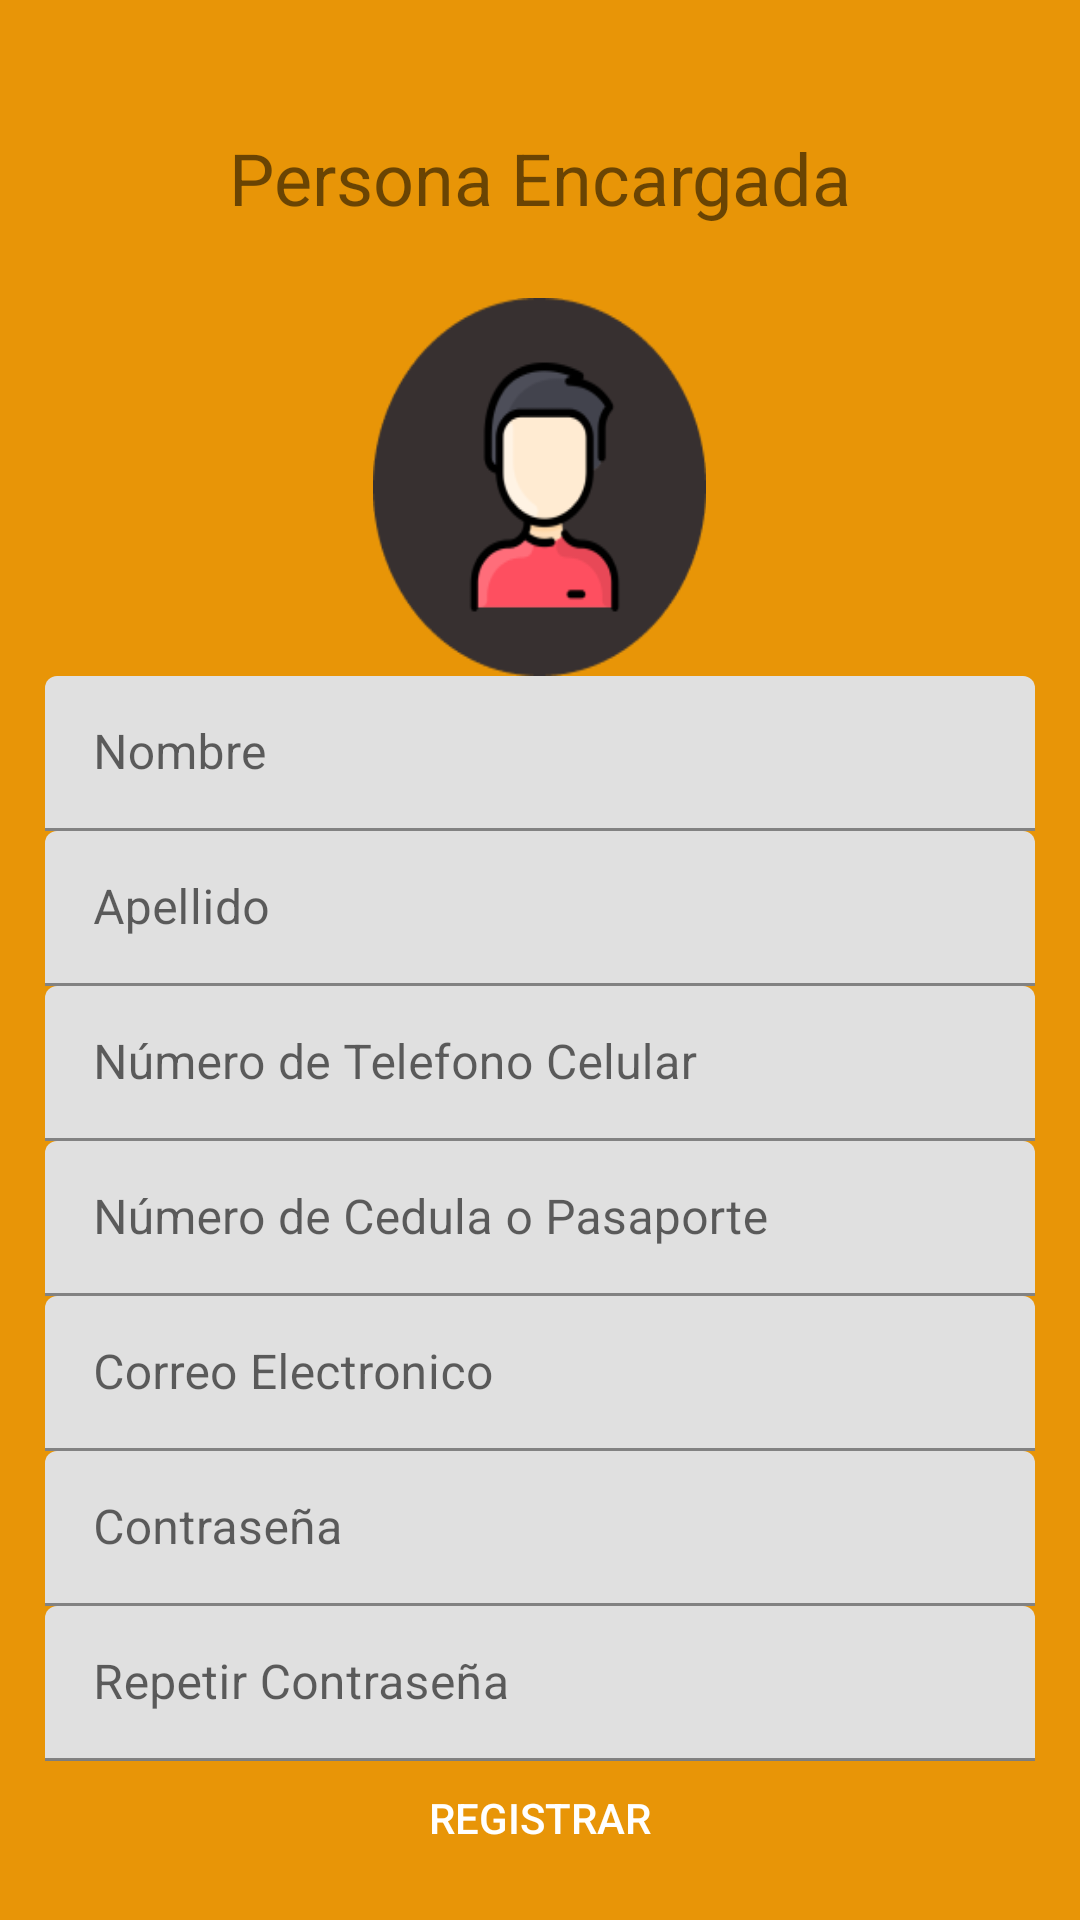

Produce the Android XML layout that renders to this screen, including the resource entries it uses.
<!-- AndroidManifest.xml: application theme Theme.StandByMe -->
<!-- res/layout/activity_registro_persona_encargada.xml -->
<?xml version="1.0" encoding="utf-8"?>
<LinearLayout xmlns:android="http://schemas.android.com/apk/res/android"
    xmlns:app="http://schemas.android.com/apk/res-auto"
    xmlns:tools="http://schemas.android.com/tools"
    android:layout_width="match_parent"
    android:orientation="vertical"
    android:padding="15dp"
    android:layout_height="match_parent"
    android:background="@color/colorBackground"
    tools:context=".RegistroAdultoMayor">

    <TextView
        android:id="@+id/lblTituloPersonaEncargada"
        android:layout_width="wrap_content"
        android:layout_height="wrap_content"
        android:layout_marginTop="28dp"
        android:text="@string/lblTituloPE"
        android:layout_gravity="center_horizontal"
        android:textSize="24sp"
        app:layout_constraintEnd_toEndOf="parent"
        app:layout_constraintStart_toStartOf="parent"
        app:layout_constraintTop_toTopOf="parent"
        tools:text="@string/lblTituloPE" />
    <ImageView
        android:id="@+id/imageView4"
        android:layout_width="111dp"
        android:layout_height="126dp"
        android:layout_marginTop="24dp"
        android:layout_gravity="center_horizontal"
        android:background="@drawable/persona_encargada"
        app:layout_constraintEnd_toEndOf="parent"
        app:layout_constraintStart_toStartOf="parent"
        app:layout_constraintTop_toBottomOf="@+id/lblTituloPersonaEncargada"
        tools:srcCompat="@drawable/persona_encargada" />


    <com.google.android.material.textfield.TextInputLayout
        android:layout_width="match_parent"
        android:layout_height="wrap_content"
        android:hint="Nombre">

        <EditText
            android:id="@+id/txtNombrePE"
            android:layout_width="match_parent"
            android:layout_height="wrap_content"
            android:ems="5"
            android:inputType="textPersonName"
            android:paddingTop="20dp" />
    </com.google.android.material.textfield.TextInputLayout>

    <com.google.android.material.textfield.TextInputLayout
        android:layout_width="match_parent"
        android:layout_height="wrap_content"
        android:hint="Apellido">

        <EditText
            android:id="@+id/txtApellidoPE"
            android:layout_width="match_parent"
            android:layout_height="wrap_content"
            android:ems="5"
            android:inputType="textPersonName"
            android:paddingTop="20dp"/>
    </com.google.android.material.textfield.TextInputLayout>

    <com.google.android.material.textfield.TextInputLayout
        android:layout_width="match_parent"
        android:layout_height="wrap_content"
        android:hint="Número de Telefono Celular">

        <EditText
            android:id="@+id/txtNumCelPE"
            android:layout_width="match_parent"
            android:layout_height="wrap_content"
            android:ems="5"
            android:inputType="phone"
            android:paddingTop="20dp" />
    </com.google.android.material.textfield.TextInputLayout>

    <com.google.android.material.textfield.TextInputLayout
        android:layout_width="match_parent"
        android:layout_height="wrap_content"
        android:hint="Número de Cedula o Pasaporte">

        <EditText
            android:id="@+id/txcedulaPE"
            android:layout_width="match_parent"
            android:layout_height="wrap_content"
            android:ems="5"
            android:inputType="number"
            android:paddingTop="20dp" />
    </com.google.android.material.textfield.TextInputLayout>

    <com.google.android.material.textfield.TextInputLayout
        android:layout_width="match_parent"
        android:layout_height="wrap_content"
        android:hint="Correo Electronico">

        <EditText
            android:id="@+id/txtCorreoElectronicoPE"
            android:layout_width="match_parent"
            android:layout_height="wrap_content"
            android:ems="5"
            android:inputType="textEmailAddress"
            android:paddingTop="20dp" />
    </com.google.android.material.textfield.TextInputLayout>

    <com.google.android.material.textfield.TextInputLayout
        android:layout_width="match_parent"
        android:layout_height="wrap_content"
        android:hint="Contraseña">

        <EditText
            android:id="@+id/txtContraPE"
            android:layout_width="match_parent"
            android:layout_height="wrap_content"
            android:ems="5"
            android:inputType="textPassword"
            android:paddingTop="20dp"/>
    </com.google.android.material.textfield.TextInputLayout>

    <com.google.android.material.textfield.TextInputLayout
        android:layout_width="match_parent"
        android:layout_height="wrap_content"
        android:hint="Repetir Contraseña">

        <EditText
            android:id="@+id/txtConContraPE"
            android:layout_width="match_parent"
            android:layout_height="wrap_content"
            android:ems="5"
            android:inputType="textPassword"
            android:paddingTop="20dp" />
    </com.google.android.material.textfield.TextInputLayout>

    <Button
        android:id="@+id/btnRegistrase"
        android:layout_width="match_parent"
        android:layout_height="wrap_content"
        android:background="@color/colorPrimary"
        android:text="Registrar"
        android:textColor="@color/white"
        tools:layout_editor_absoluteX="16dp"
        tools:layout_editor_absoluteY="628dp"
        tools:ignore="MissingConstraints" />


</LinearLayout>
<!-- resources referenced by this layout -->
<resources>
  <color name="colorBackground">#e89507</color>
  <color name="colorPrimary">#e89507</color>
  <color name="white">#FFFFFFFF</color>
  <!-- drawable persona_encargada: png bitmap (drawable, 8841 bytes) -->
  <string name="lblTituloPE">Persona Encargada</string>
  <style name="Theme.StandByMe" parent="Theme.MaterialComponents.DayNight.DarkActionBar">
          
          <item name="colorPrimary">@color/purple_500</item>
          <item name="colorPrimaryVariant">@color/purple_700</item>
          <item name="colorOnPrimary">@color/white</item>
          
          <item name="colorSecondary">@color/teal_200</item>
          <item name="colorSecondaryVariant">@color/teal_700</item>
          <item name="colorOnSecondary">@color/black</item>
          
          <item name="android:statusBarColor" tools:targetApi="l">?attr/colorPrimaryVariant</item>
          
      </style>
  <color name="purple_500">#FF6200EE</color>
  <color name="purple_700">#FF3700B3</color>
  <color name="teal_200">#FF03DAC5</color>
  <color name="teal_700">#FF018786</color>
  <color name="black">#FF000000</color>
</resources>
